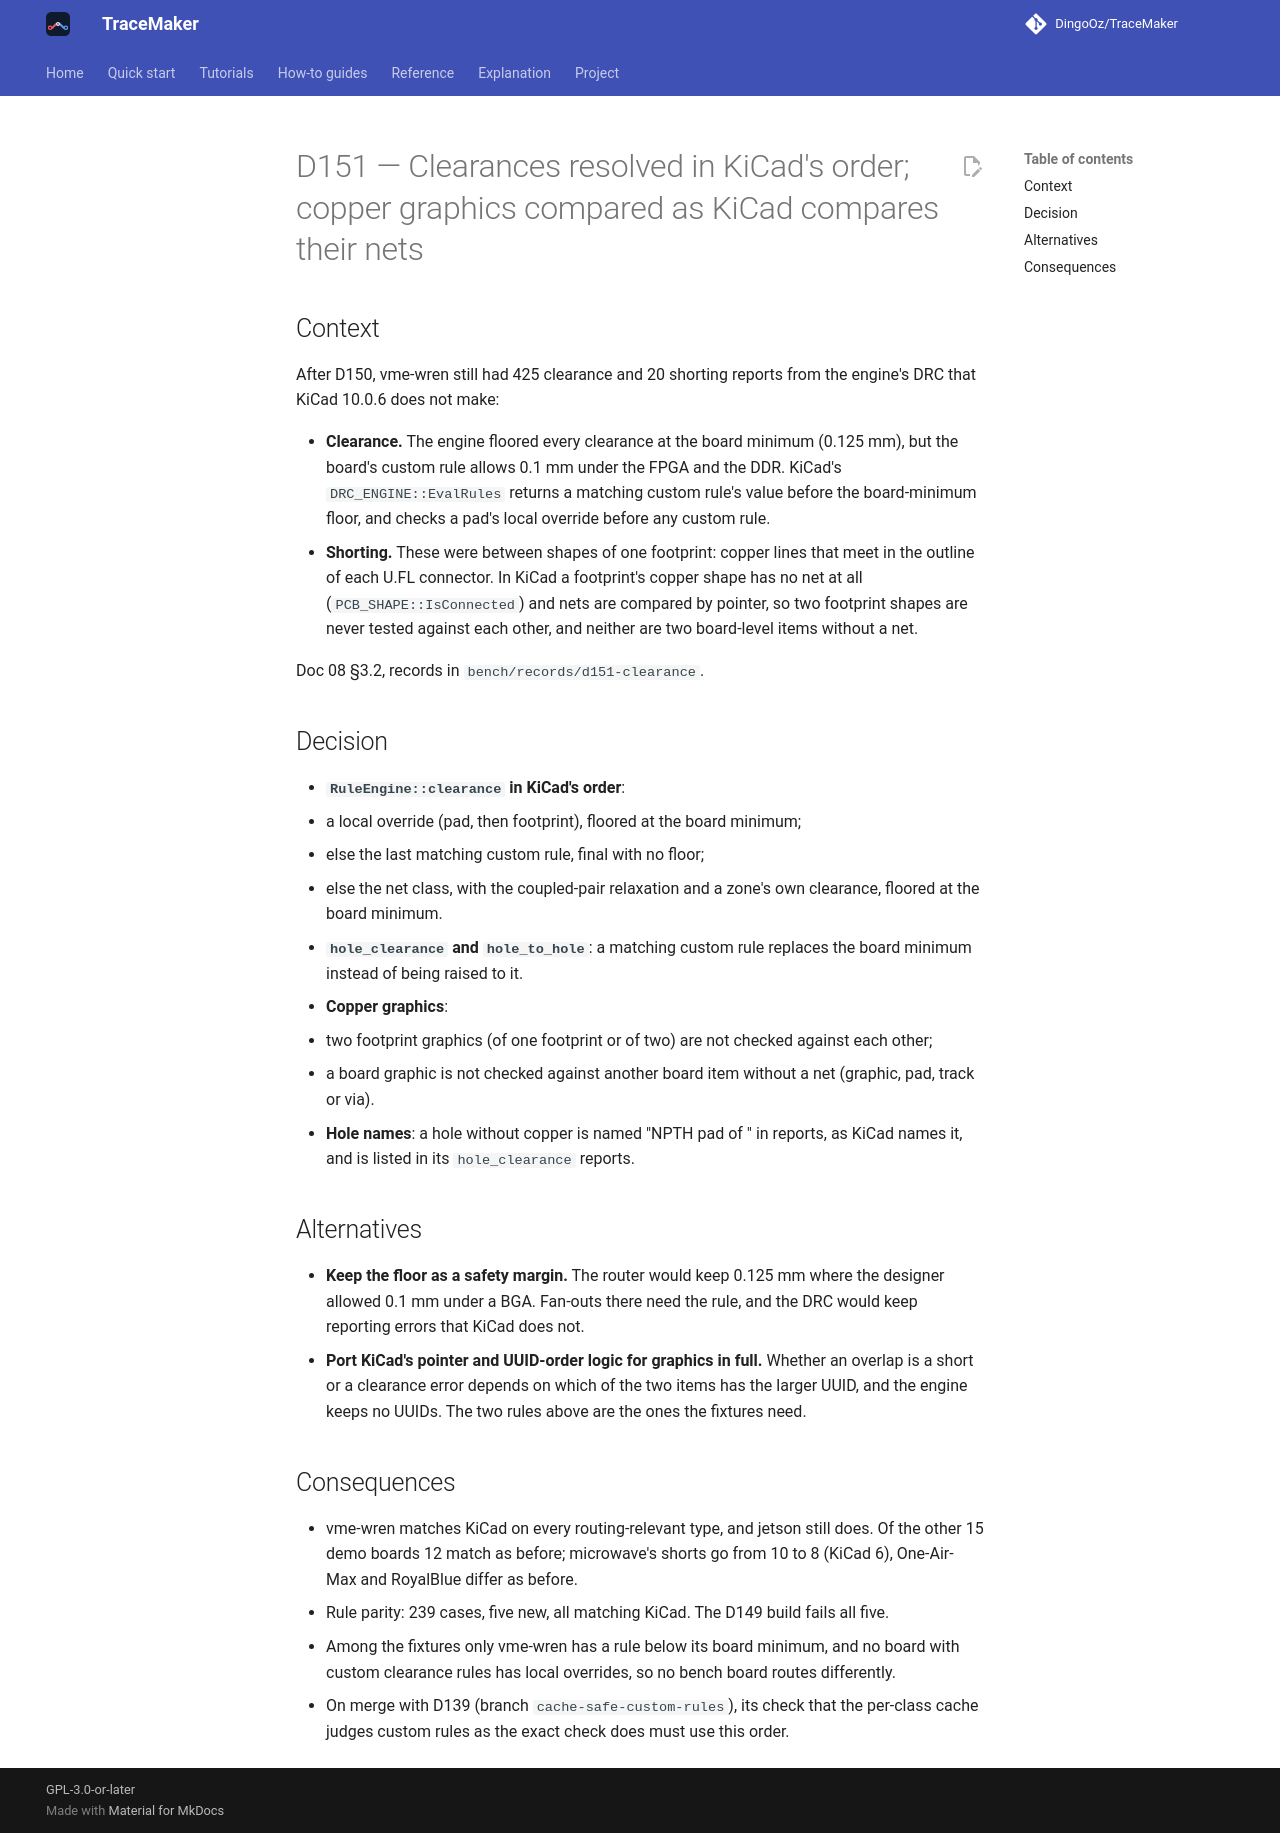

repository: DingoOz/TraceMaker · page: dev/decisions/D151/index.html · generator: mkdocs

---
id: D151
title: "Clearances resolved in KiCad's order; copper graphics compared as KiCad compares their nets"
status: accepted
date: 2026-10-28
docs: ["08"]
---

# D151 — Clearances resolved in KiCad's order; copper graphics compared as KiCad compares their nets

## Context

After D150, vme-wren still had 425 clearance and 20 shorting reports from the engine's DRC that KiCad 10.0.6 does not make:

- **Clearance.** The engine floored every clearance at the board minimum (0.125 mm), but the board's custom rule allows 0.1 mm under
  the FPGA and the DDR. KiCad's `DRC_ENGINE::EvalRules` returns a matching custom rule's value before the board-minimum floor, and
  checks a pad's local override before any custom rule.
- **Shorting.** These were between shapes of one footprint: copper lines that meet in the outline of each U.FL connector. In KiCad a
  footprint's copper shape has no net at all (`PCB_SHAPE::IsConnected`) and nets are compared by pointer, so two footprint shapes are
  never tested against each other, and neither are two board-level items without a net.

Doc 08 §3.2, records in `bench/records/d151-clearance`.

## Decision

- **`RuleEngine::clearance` in KiCad's order**:
  1. a local override (pad, then footprint), floored at the board minimum;
  2. else the last matching custom rule, final with no floor;
  3. else the net class, with the coupled-pair relaxation and a zone's own clearance, floored at the board minimum.
- **`hole_clearance` and `hole_to_hole`**: a matching custom rule replaces the board minimum instead of being raised to it.
- **Copper graphics**:
  - two footprint graphics (of one footprint or of two) are not checked against each other;
  - a board graphic is not checked against another board item without a net (graphic, pad, track or via).
- **Hole names**: a hole without copper is named "NPTH pad of <reference>" in reports, as KiCad names it, and is listed in its
  `hole_clearance` reports.

## Alternatives

- **Keep the floor as a safety margin.** The router would keep 0.125 mm where the designer allowed 0.1 mm under a BGA. Fan-outs
  there need the rule, and the DRC would keep reporting errors that KiCad does not.
- **Port KiCad's pointer and UUID-order logic for graphics in full.** Whether an overlap is a short or a clearance error depends on
  which of the two items has the larger UUID, and the engine keeps no UUIDs. The two rules above are the ones the fixtures need.

## Consequences

- vme-wren matches KiCad on every routing-relevant type, and jetson still does. Of the other 15 demo boards 12 match as before;
  microwave's shorts go from 10 to 8 (KiCad 6), One-Air-Max and RoyalBlue differ as before.
- Rule parity: 239 cases, five new, all matching KiCad. The D149 build fails all five.
- Among the fixtures only vme-wren has a rule below its board minimum, and no board with custom clearance rules has local overrides,
  so no bench board routes differently.
- On merge with D139 (branch `cache-safe-custom-rules`), its check that the per-class cache judges custom rules as the exact check
  does must use this order.
